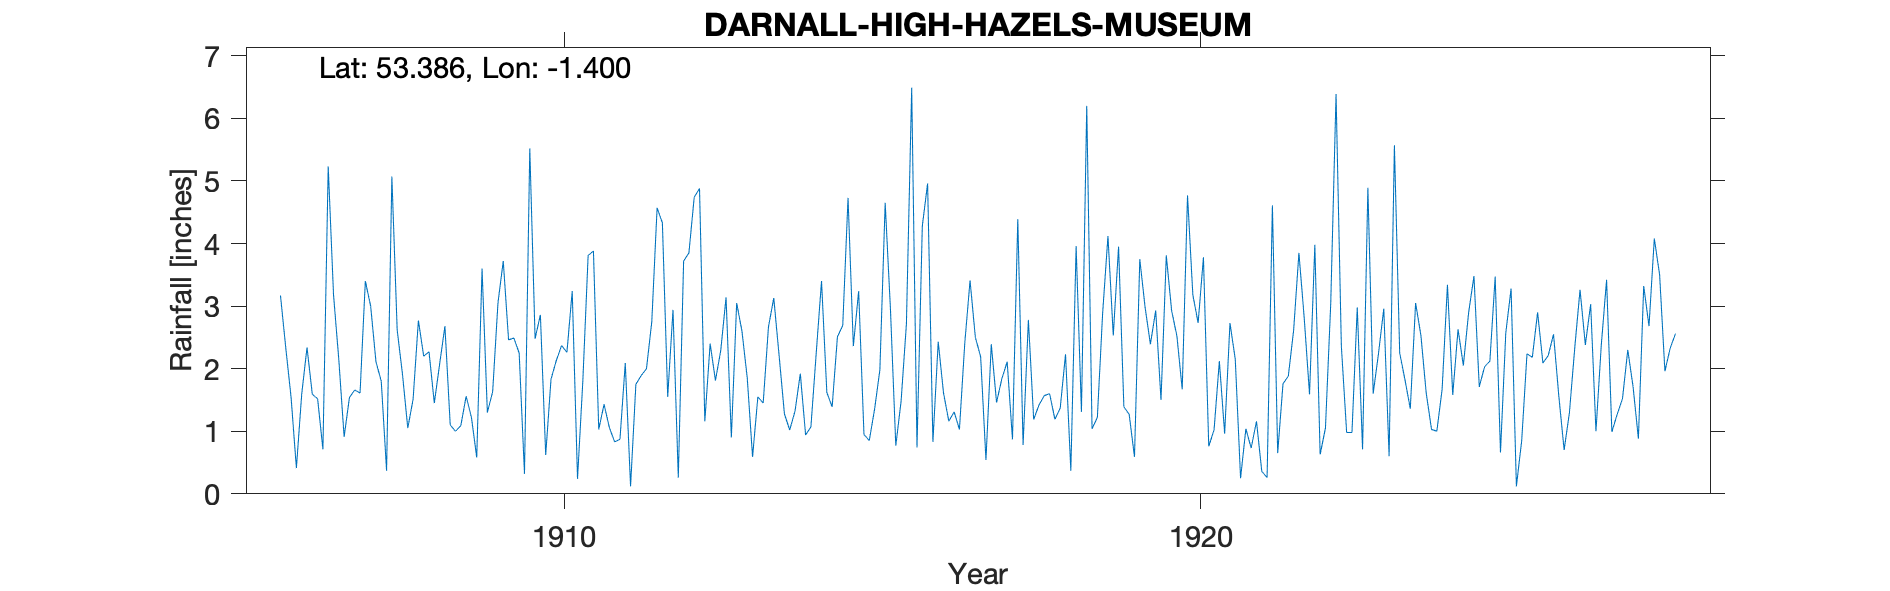

The file beside this chart, header and first rows:
DARNALL, HIGH HAZELS MUSEUM, , , , , , , , , , , , , , , , , , , , , , , 
Grid ref, SK400879, Long, -1.4, Lat, 53.39, Elevation, 275, ft, , , , , , , , , , , , , , , 
Station no, RR3101, , , , , , , , , , , , , , , , , , , , , , 
, 1900, 1901, 1902, 1903, 1904, 1905, 1906, 1907, 1908, 1909, 1910, 1911, 1912, 1913, 1914, 1915, 1916, 1917, 1918, 1919, 1920, 1921, 1922
January, , , , , , , 3.17, 0.91, 1.05, 1.22, 2.48, 1.03, 4.33, 3.14, 1.02, 2.36, 0.74, 2.19, 1.57, 4.12, 2.93, 2.15, 3.85
February, , , , , , , 2.33, 1.54, 1.51, 0.58, 2.86, 1.43, 1.55, 0.9, 1.32, 3.24, 4.28, 0.54, 1.6, 2.53, 2.52, 0.25, 2.81
March, , , , , , , 1.54, 1.66, 2.77, 3.6, 0.62, 1.06, 2.94, 3.05, 1.92, 0.95, 4.96, 2.39, 1.19, 3.95, 1.67, 1.04, 1.59
April, , , , , , , 0.41, 1.61, 2.2, 1.3, 1.83, 0.83, 0.26, 2.6, 0.94, 0.85, 0.83, 1.46, 1.37, 1.39, 4.77, 0.73, 3.98
May, , , , , , , 1.59, 3.4, 2.27, 1.63, 2.13, 0.87, 3.72, 1.85, 1.07, 1.35, 2.43, 1.84, 2.23, 1.27, 3.18, 1.16, 0.63
June, , , , , , , 2.34, 3, 1.45, 3.05, 2.37, 2.09, 3.85, 0.59, 2.25, 1.98, 1.61, 2.11, 0.37, 0.59, 2.73, 0.36, 1.05
July, , , , , , , 1.59, 2.11, 2.07, 3.72, 2.26, 0.12, 4.74, 1.55, 3.4, 4.65, 1.16, 0.87, 3.96, 3.75, 3.78, 0.26, 3.04
August, , , , , , , 1.52, 1.8, 2.68, 2.46, 3.24, 1.75, 4.88, 1.45, 1.62, 2.94, 1.31, 4.39, 1.31, 2.98, 0.76, 4.61, 6.39
September, , , , , , , 0.71, 0.37, 1.1, 2.49, 0.24, 1.89, 1.16, 2.67, 1.39, 0.77, 1.03, 0.78, 6.2, 2.39, 1.02, 0.65, 2.36
October, , , , , , , 5.23, 5.07, 1, 2.25, 1.8, 2, 2.4, 3.13, 2.51, 1.48, 2.4, 2.78, 1.04, 2.93, 2.12, 1.76, 0.98
November, , , , , , , 3.18, 2.62, 1.09, 0.32, 3.81, 2.75, 1.81, 2.21, 2.69, 2.71, 3.41, 1.19, 1.22, 1.5, 0.96, 1.88, 0.98
December, , , , , , , 2.14, 1.91, 1.56, 5.52, 3.88, 4.57, 2.29, 1.28, 4.73, 6.49, 2.5, 1.42, 2.89, 3.81, 2.73, 2.61, 2.98
Total, , , , , , , 25.75, 26, 20.75, 28.14, 27.52, 20.39, 33.93, 24.42, 24.86, 29.77, 26.66, 21.96, 24.95, 31.21, 29.17, 17.46, 30.64
